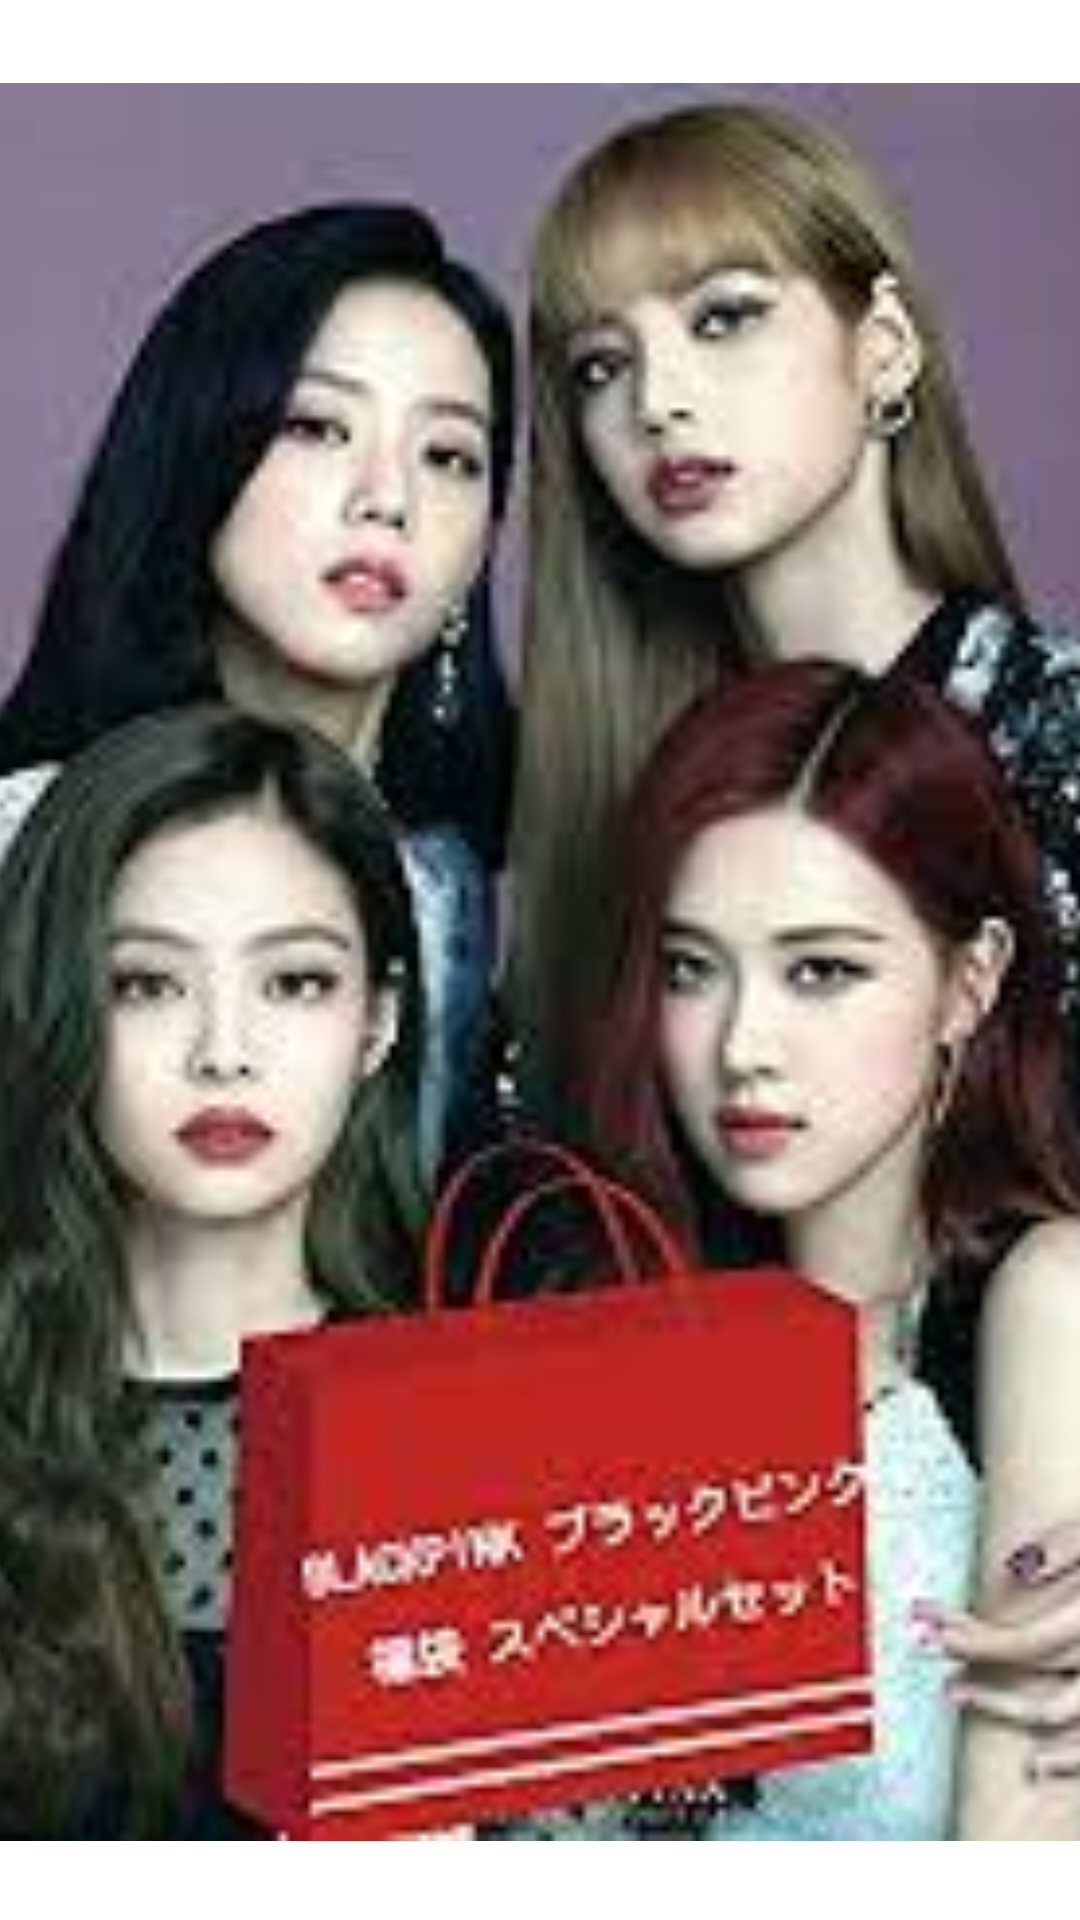

Here is an Android app screen rendered from its layout file. Give the layout XML and the strings, colors and styles it references.
<!-- AndroidManifest.xml: application theme Theme.MusicBook -->
<!-- res/layout/fragment_title.xml -->
<?xml version="1.0" encoding="utf-8"?>
<androidx.constraintlayout.widget.ConstraintLayout xmlns:android="http://schemas.android.com/apk/res/android"
    xmlns:app="http://schemas.android.com/apk/res-auto"
    xmlns:tools="http://schemas.android.com/tools"
    android:id="@+id/constraintLayout"
    android:layout_width="match_parent"
    android:layout_height="match_parent"
    tools:context=".TitleFragment" >

    <ImageView
        android:id="@+id/imageView2"
        android:layout_width="586dp"
        android:layout_height="741dp"
        android:src="@drawable/blackpink"
        app:layout_constraintBottom_toBottomOf="parent"
        app:layout_constraintEnd_toEndOf="parent"
        app:layout_constraintStart_toStartOf="parent"
        app:layout_constraintTop_toTopOf="parent" />
</androidx.constraintlayout.widget.ConstraintLayout>
<!-- resources referenced by this layout -->
<resources>
  <!-- drawable blackpink: png bitmap (drawable-v24, 10028 bytes) -->
</resources>
